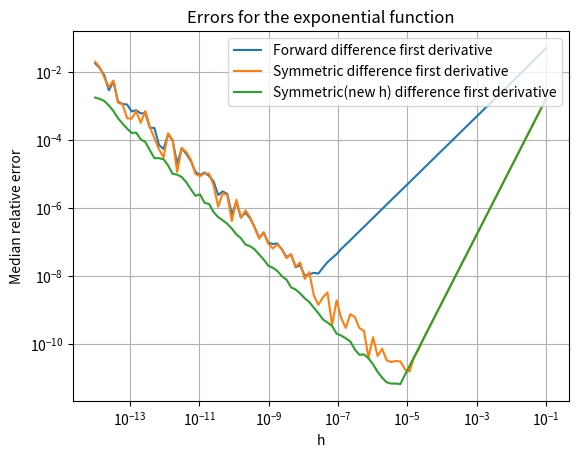

Write the Python code that produced this figure.
'''
[redacted]
[redacted]
'''

import sys
import matplotlib.pyplot as plt
import numpy as np

def fn(x):
	''' Define function of interest '''
	return np.exp(x)
def Der(fn):
	''' Exact derivative of the function of interest '''
	return fn

def FDiff(x, h): 
	''' Take the first derivative of fn using forawrd difference formula '''
	return (fn(x+h)-fn(x))/(h)

def SyDiff(x, h):
	''' Take the first derivative of fn using symmetric difference formula '''
	return (fn(x+h)-fn(x-h))/(2*h) 

def SyDiffNewH(x, h):
	''' Take the first derivative of fn using symmetric difference formula with new and imporved h '''
	x1 = x + h
	x2 = x - h
	twoh = x1 - x2 # Make h exactly representable
	return (fn(x+h)-fn(x-h))/(twoh)

def SecoDiff(x, h):
	''' Take the second derivative using the three-point formula
	    and write it in this form to reduce subtractive cancellation '''
	return ((fn(x + h) - fn(x)) + (fn(x - h) - fn(x)))/(h**2)




# Set up and plot median relative error
x = np.linspace(0, 2*np.pi, 100)
MRE1 =[]
MRE2 =[]
MRE3 =[]
MRE4 =[]

# Range of step-size h
hrange = np.logspace(-14, -1, 100)

'''
Implement the functions written above to calculate derivative approximations.
Find the median relative error for each of the approximations and plot them on a log-log scale.

'''
for h in hrange:
	
	# Compute each derivative
	f_ex  = fn(x)
	ffor  = FDiff(x,h)
	fsym1 = SyDiff(x,h)
	fsym2 = SyDiffNewH(x,h)
#	fsec  = SecoDiff(x,h)

	# Compute each relative error
	error1 = [abs(1-a/b) for a,b in zip(ffor,f_ex)]
	error2 = [abs(1-a/b) for a,b in zip(fsym1,f_ex)]
	error3 = [abs(1-a/b) for a,b in zip(fsym2,f_ex)]
#	error4 = [abs(1-a/b) for a,b in zip(fsec,f_ex)]
	
	# Find the median of the above errors
	med1 = np.median(error1)
	med2 = np.median(error2)
	med3 = np.median(error3)
#	med4 = np.median(error4)
	
	# Fill median array with y axis values
	MRE1.append(med1)	
	MRE2.append(med2)	
	MRE3.append(med3)	
#	MRE4.append(med4)

ax = plt.subplot(111)
ax.set_xscale("log")
ax.set_yscale("log")
ax.set_xlabel('h')
ax.set_ylabel('Median relative error')
ax.plot(hrange,MRE1,label="Forward difference first derivative")
ax.plot(hrange,MRE2,label="Symmetric difference first derivative")
ax.plot(hrange,MRE3,label="Symmetric(new h) difference first derivative")
#ax.plot(hrange,MRE4,label="Three point second derivative")
ax.set_title('Errors for the exponential function')
ax.legend(loc= 'upper right')
ax.grid(True)

plt.show()
